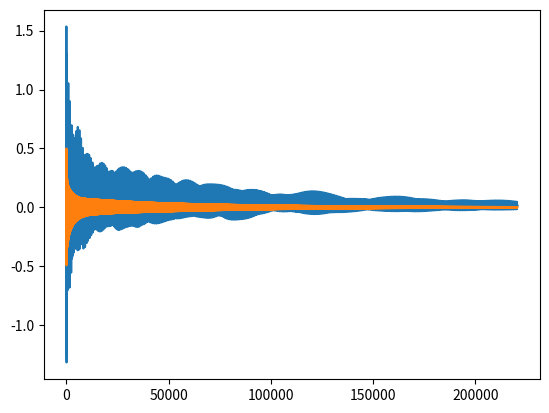

Here is the Python script that generated this plot:
import numpy as np

sample_rate = 44100
damping = 0.999

def generate(f, vol, nsamples):
    """Generate a Karplus-Strong pluck.

    Arguments:
    f -- the frequency, as an integer
    vol -- volume, a float in [0.0, 1.0]
    nsamples -- the number of samples to generate. To generate a pluck t
    seconds long, one needs t * sample_rate samples. nsamples is an int.

    Return value:
    A numpy array of floats with length nsamples.
    """

    N = sample_rate // f
    buf = np.random.rand(N) * 2 - 1
    samples = np.empty(nsamples, dtype=float)
    print(len(samples), N)
    for i in range(nsamples):
        samples[i] = buf[i % N]
        avg = damping * 0.5 * (buf[i % N] + buf[(1 + i) % N])
        buf[i % N] = avg

    return samples * vol


def generate_chord(f, nsamples):
    """Generate a chord of several plucks

    Arguments:
    f -- a (usually short) list of integer frequencies
    nsamples -- the length of the chord, a chord of length t seconds needs
    t * sample_rate, an integer.

    Return value:
    A numpy array
    """
    samples = np.zeros(nsamples, dtype=float)
    print(len(samples), samples)
    for note in f:
        samples += generate(note, 0.5, nsamples)
        print(len(samples))
    print(len(samples), samples)
    return samples


if __name__ == "__main__":
    import matplotlib.pyplot as plt
    from scipy.io.wavfile import write

    strum = generate_chord(  # A Major
        [220, 220 * 5 // 4, 220 * 6 // 4, 220 * 2], sample_rate * 5)
    plt.plot(strum)
    plt.show()

    write("pluck.wav", sample_rate, strum)
    
    strum = generate_chord(  # A Major
        [220 * 2], sample_rate * 5)
    plt.plot(strum)
    plt.show()

    write("pluckA4.wav", sample_rate, strum)
